Run: headless pygame with SDL's dummy video driver; simulated clock (each Clock.tick advances the game by its frame time, no real sleeping); random seed 0; keys injected as events and as key.get_pressed() state; mouse plan: one left click at the window centre at the start of phase 2, then a move to the lower-right quarter at the start of phase 3.
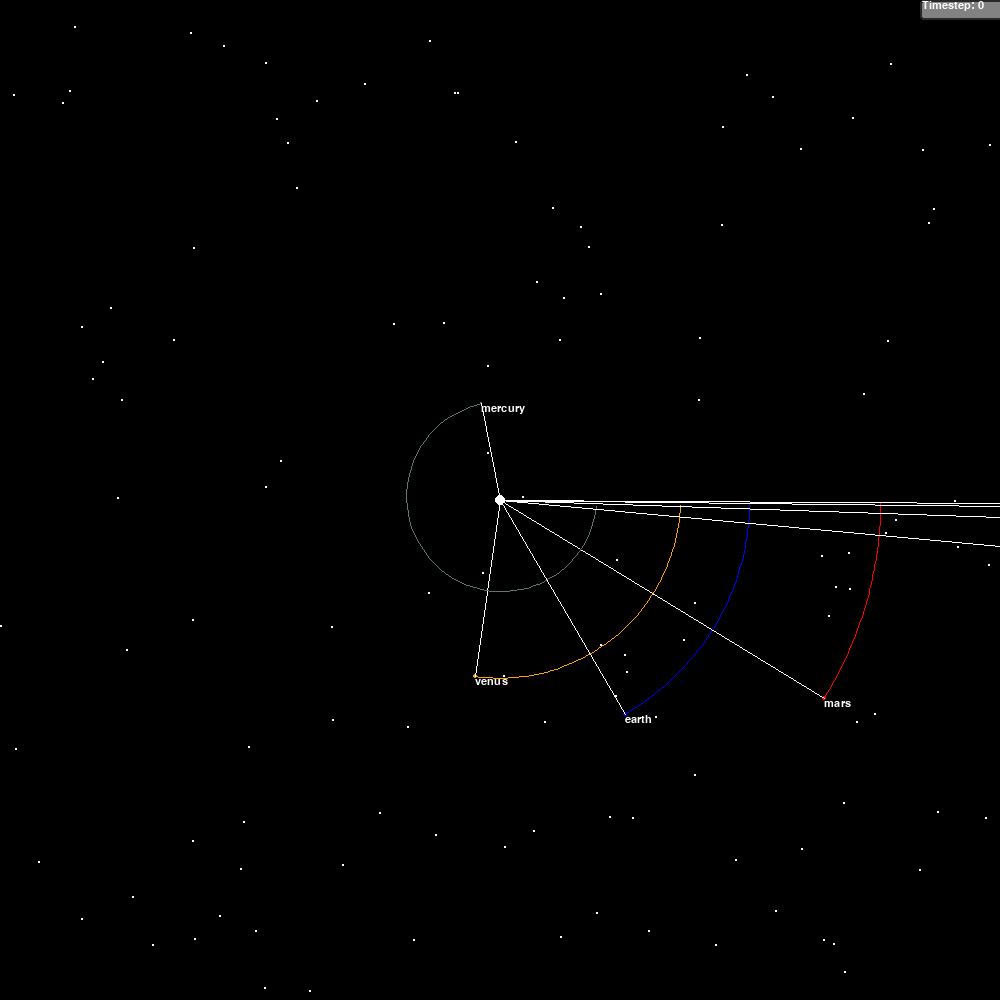
Frame 1 of 4 · flips 1–60 · no input
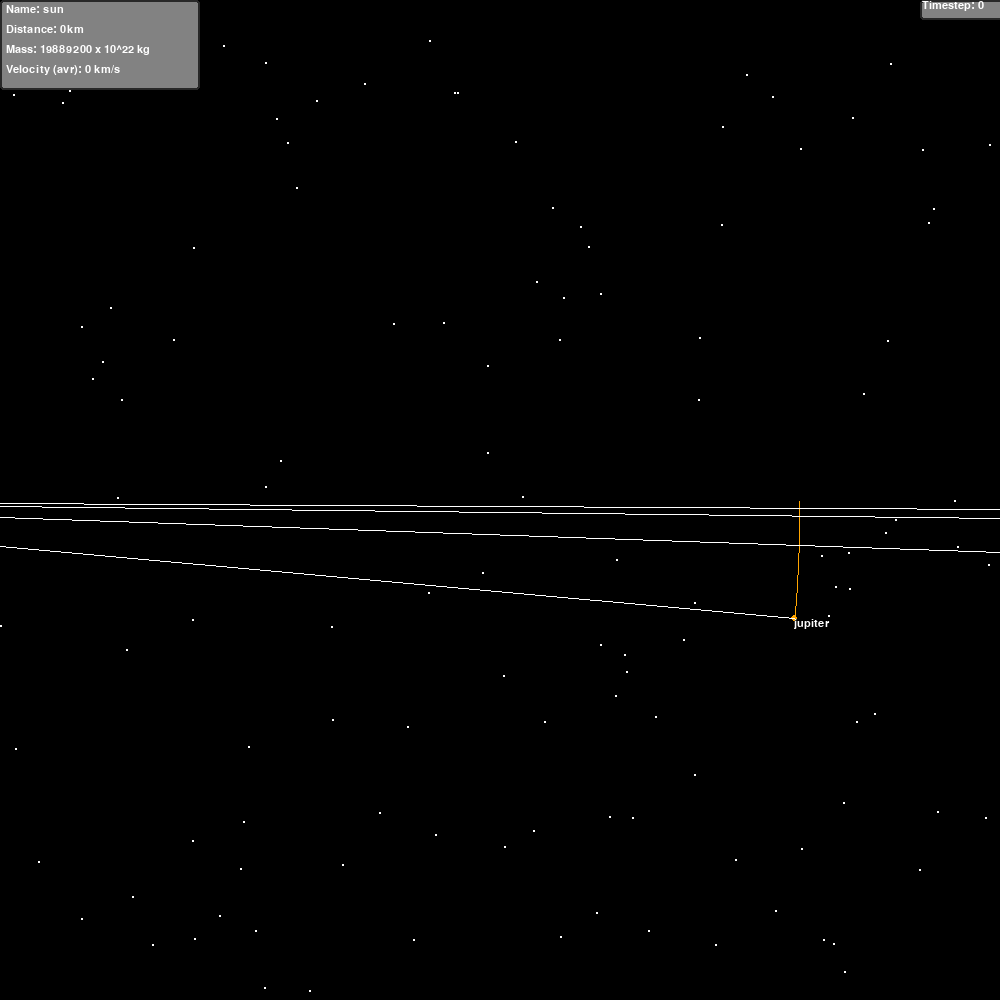
Frame 2 of 4 · flips 61–180 · clicked the window centre · tapped SPACE, RETURN · held RIGHT (→), D
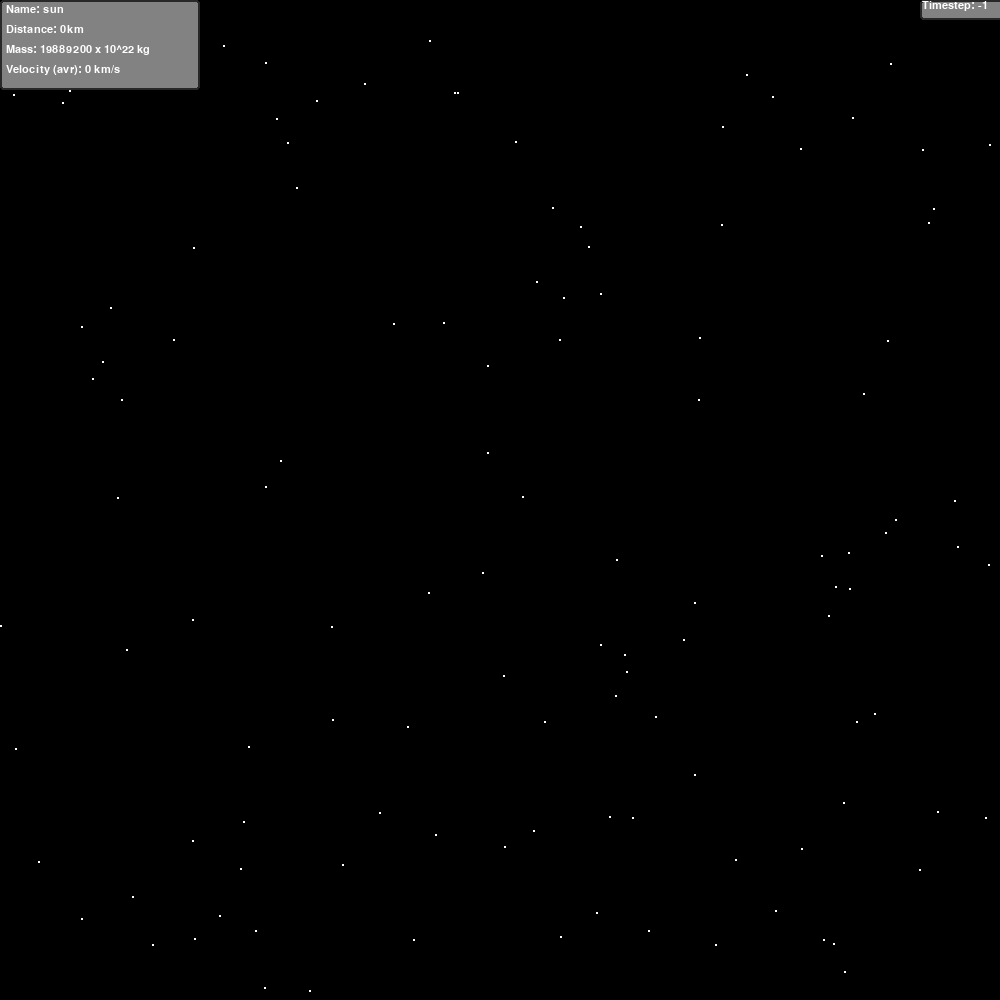
Frame 3 of 4 · flips 181–300 · moved the mouse to the lower-right quarter · held DOWN (↓), S
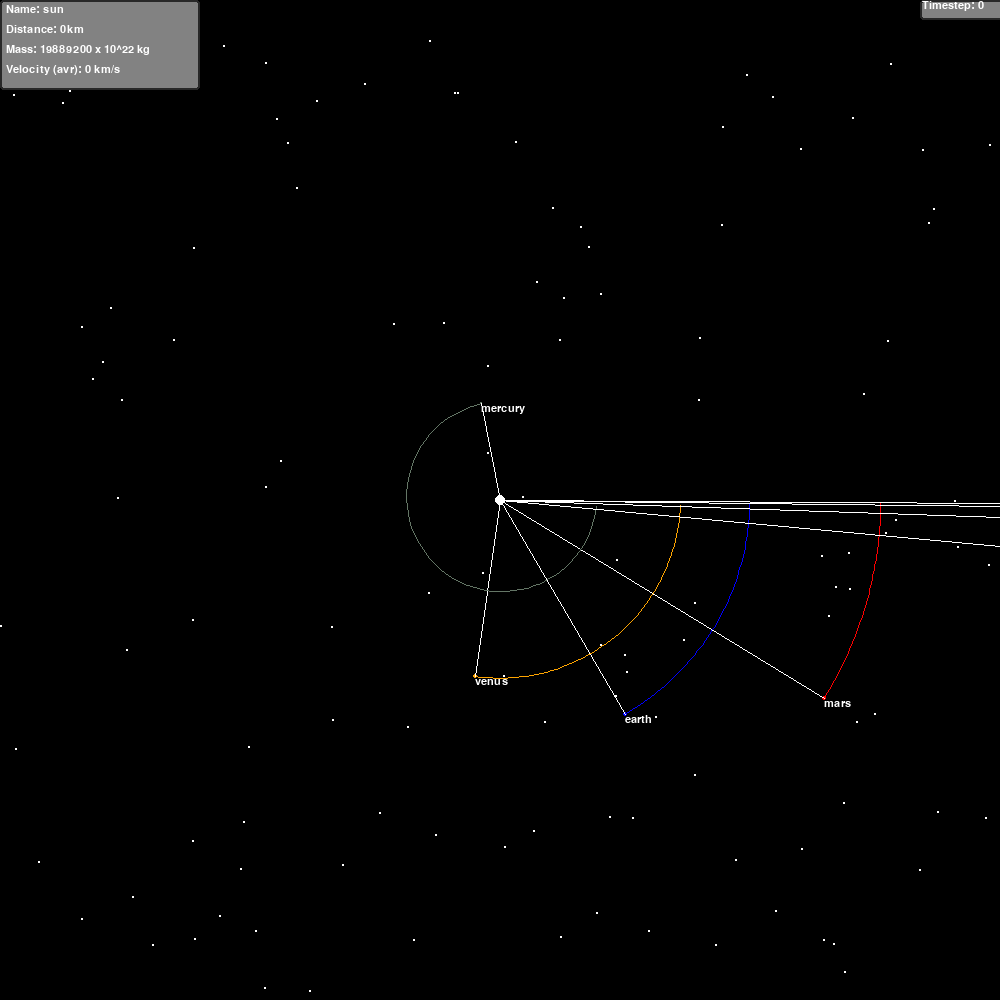
Frame 4 of 4 · flips 301–420 · held LEFT (←), A, UP (↑), W

The pygame program that drew these frames:

from random import randint
import pygame
import math

pygame.init()
pygame.display.set_caption("Solar System Simulation")

WIDTH = HEIGHT = 1000
FPS = 60

WHITE = (255,255,255)
GREEN = (0,255,0)
RED = (255,0,0)
BLUE = (0,0,255)
ORANGE = (255, 165, 0)
GREY = (100, 118, 102)
DARK_GREY = (40,40,40)
LIGHT_GREY = (130,130,130)

AU = 149.6e6 * 1000

FONT = pygame.font.SysFont("Arial", 16)

scale = 250 / AU
move_camera_by = AU/30
time_setting = 0
draw_dist_line = True
draw_names = True
on_click_x =  on_click_y = 0
click_count = 0
clicks = []
spawned_object_count = 0


G = 6.67428e-11
SCALE_ORIGINAL = scale
time = 3600*24


clock = pygame.time.Clock()
window = pygame.display.set_mode((WIDTH,HEIGHT))

running = True
paused = False

#pixels, kgs

sun_radius, sun_mass = 30, 1.98892 * 10**30
earth_radius,earth_mass =  16, 5.9742 * 10**24
mars_radius,mars_mass = 12, 6.39 * 10**23
venus_radius,venus_mass = 14, 4.8685 * 10**24
mercury_radius,mercury_mass = 8, 3.30 * 10**23
jupiter_radius,jupiter_mass = 20,1.898 * 10**27
saturn_radius, saturn_mass = 18, 5.683 * 10**26
neptune_radius, neptune_mass = 12, 1.024 * 10**26
uranus_radius, uranus_mass = 12, 8.6 * 10**25

class Planet:
    def __init__(self,name,x,y,r,mass,color,vel_y):
        self.name = "Spawned Object"
        if len(name) != 0:
            self.name = name
        self.x = x
        self.y = y
        self.radius = r
        self.is_sun = False
        self.is_selected = False
        self.color = color
        self.mass = mass
        self.distance_to_sun = 0

        self.x_corrected = self.x * scale + WIDTH//2
        self.y_corrected = self.y * scale + WIDTH//2
        
        self.orbit = []
        self.vel_y_start = vel_y
        self.vel_x = 0
        self.vel_y = vel_y

    def draw(self):
        x = self.x * scale + WIDTH//2
        y = self.y * scale + WIDTH//2
        pygame.draw.circle(window,self.color,(x,y), self.radius*scale*10e7)
        if not self.is_sun and draw_names:
            name = FONT.render(self.name,1,WHITE)
            window.blit(name, (x,y))
        if len(self.orbit) > 2:
            corrected_points = []
            orbit_points_limit = 400 #200*(self.x/AU) #DO ZMIANY
            if len(self.orbit) > orbit_points_limit and not paused:
                self.orbit.pop(0)
            for point in self.orbit:
                x, y = point
                x_y_corrected = [x*scale+WIDTH//2, y*scale+HEIGHT//2]
                corrected_points.append(x_y_corrected)
            pygame.draw.lines(window, self.color, False, corrected_points)
        
    def draw_to_obj(self,other):
        if draw_dist_line:
            pygame.draw.line(window,WHITE,(self.x * scale + WIDTH//2, self.y * scale + HEIGHT//2), (other.x * scale + WIDTH//2, other.y * scale + HEIGHT//2))

    def draw_menu(self):
        name = FONT.render(f"Name: {self.name}",1,WHITE)
        distance = FONT.render(f"Distance: {round(self.distance_to_sun/1000)}km",1,WHITE)
        mass = FONT.render(f"Mass: {round(self.mass/10e22)} x 10^22 kg",1,WHITE)
        velocity = FONT.render(f"Velocity (avr): {round(self.vel_y_start/1000)} km/s",1,WHITE)
        blit = [name, distance, mass,velocity]
        x_pos = 6
        y_pos = 4
        menu_height = 20*len(blit)+10
        pygame.draw.rect(window,LIGHT_GREY,pygame.Rect(0, 0, 200,menu_height), 0,3)
        pygame.draw.rect(window,DARK_GREY,pygame.Rect(0, 0, 200,menu_height), 2,3)
        for b in blit:
            window.blit(b, (x_pos, y_pos))
            y_pos += 20
        y_pos = 0

    def gravity(self, other):
        distance = math.sqrt(math.pow((self.x-other.x),2)+math.pow((self.y-other.y),2))
        if other.is_sun:
            self.distance_to_sun = distance
        force = G*self.mass*other.mass / distance**2
        angle = math.atan2((other.y-self.y), (other.x-self.x))
        force_x = math.cos(angle)*force
        force_y = math.sin(angle)*force
        return force_x, force_y
        
    def update_pos(self,planets):
        total_x = total_y = 0
        for planet in planets:
            if self == planet:
                continue
            fx,fy = self.gravity(planet)
            total_x += fx
            total_y += fy
        self.vel_x += total_x * time / self.mass
        self.vel_y += total_y * time / self.mass

        self.x += self.vel_x * time
        self.y += self.vel_y * time
        self.orbit.append([self.x,self.y])

sun = Planet("sun",0,0,sun_radius,sun_mass,WHITE,0)
sun.is_sun = True
earth = Planet("earth",AU,0,earth_radius,earth_mass,BLUE,29.783*1000)
mars = Planet("mars",1.524 * AU,0,mars_radius,mars_mass,RED,24.077*1000)
venus = Planet("venus",0.723 * AU,0,venus_radius,venus_mass,ORANGE,35.02*1000)
mercury = Planet("mercury",0.387 * AU, 0, mercury_radius, mercury_mass,GREY,47.4 * 1000)
jupiter = Planet("jupiter",5.2*AU,0, jupiter_radius, jupiter_mass, ORANGE,13.72*1000)
saturn = Planet("saturn",9.5*AU,0, saturn_radius, saturn_mass, GREY,9.69*1000)
neptune = Planet("neptune",30.1*AU,0,neptune_radius, neptune_mass, BLUE,5.43*1000)
uranus = Planet("uranus",19.2*AU,0, uranus_radius, uranus_mass, WHITE, 6.71*1000)
mouse_pos_scale = 1

bodies = [sun, earth, mars, venus, mercury, jupiter,saturn,uranus,neptune]

def scatter_stars():
    coords = []
    for z in range(120):
        x = int(randint(0,WIDTH))
        y = int(randint(0,HEIGHT))
        coords.append((x,y))
    return coords

scattered_coords = scatter_stars()

def draw_stars(coords):
    for xy in coords:
        pygame.draw.circle(window,WHITE,xy,1)

def draw_timestep():
    pygame.draw.rect(window,LIGHT_GREY,pygame.Rect(WIDTH-80, 0, WIDTH,20), 0,3)
    pygame.draw.rect(window,DARK_GREY,pygame.Rect(WIDTH-80, 0, WIDTH,20), 2,3)
    timestep = FONT.render(f"Timestep: {time_setting}", 2, WHITE,)
    window.blit(timestep,(WIDTH-78,0))
    
while running:
    clock.tick(FPS)
    keys = pygame.key.get_pressed()
    if keys[pygame.K_w]:
        for body in bodies:
            for point in body.orbit:
                point[1] += move_camera_by
            body.y += move_camera_by
    if keys[pygame.K_s]:
        for body in bodies:
            for point in body.orbit:
                point[1] -= move_camera_by
            body.y -= move_camera_by
    if keys[pygame.K_d]:
        for body in bodies:
            for point in body.orbit:
                point[0] -= move_camera_by
            body.x -= move_camera_by
    if keys[pygame.K_a]:
        for body in bodies:
            for point in body.orbit:
                point[0] += move_camera_by
            body.x += move_camera_by
    window.fill((0,0,0))
    draw_stars(scattered_coords)
    for body in bodies:
        if body.distance_to_sun > 100*AU:
            bodies.remove(body)
        if not paused:
            body.update_pos(bodies)
        body.draw()
        if not body.is_sun:
            body.draw_to_obj(sun)
    for body in bodies:
        if body.is_selected:
            body.draw_menu()
    draw_timestep()
    pygame.display.update()
    for event in pygame.event.get():
        if event.type == pygame.QUIT:
            running = False
        if event.type == pygame.KEYDOWN:
            if event.key == pygame.K_SPACE:
                paused = not paused
            if event.key == pygame.K_UP:
                if time_setting < 10:
                    time *= 1.25
                    time_setting += 1
                    print(time_setting)
            if event.key == pygame.K_DOWN:
                if time_setting > -10:
                    time /= 1.25
                    time_setting -= 1
                    print(time_setting)
            if event.key == pygame.K_o:
                draw_dist_line = not draw_dist_line
            if event.key == pygame.K_n:
                draw_names = not draw_names
            if event.key == pygame.K_r:
                scale = SCALE_ORIGINAL
                move_camera_by = AU/30
                time_setting = 0
                draw_dist_line = True
                draw_names = True
                on_click_x =  on_click_y = 0
                click_count = 0
                clicks = []
                spawned_object_count = 0
                paused = False
                time = 3600*24
                sun = Planet("sun",0,0,sun_radius,sun_mass,WHITE,0)
                sun.is_sun = True
                earth = Planet("earth",AU,0,earth_radius,earth_mass,BLUE,29.783*1000)
                mars = Planet("mars",1.524 * AU,0,mars_radius,mars_mass,RED,24.077*1000)
                venus = Planet("venus",0.723 * AU,0,venus_radius,venus_mass,ORANGE,35.02*1000)
                mercury = Planet("mercury",0.387 * AU, 0, mercury_radius, mercury_mass,GREY,47.4 * 1000)
                jupiter = Planet("jupiter",5.2*AU,0, jupiter_radius, jupiter_mass, ORANGE,13.72*1000)
                saturn = Planet("saturn",9.5*AU,0, saturn_radius, saturn_mass, GREY,9.69*1000)
                neptune = Planet("neptune",30.1*AU,0,neptune_radius, neptune_mass, BLUE,5.43*1000)
                uranus = Planet("uranus",19.2*AU,0, uranus_radius, uranus_mass, WHITE, 6.71*1000)
                mouse_pos_scale = 1
                bodies = [sun, earth, mars, venus, mercury, jupiter,saturn,uranus,neptune]
        if event.type == pygame.MOUSEBUTTONDOWN:
            if event.button == 4:
                scale *= 1.25
                move_camera_by *= 0.9
                mouse_pos_scale /= 1.25
            if event.button == 5:
                scale /= 1.25
                move_camera_by /= 0.9
                mouse_pos_scale *= 1.25
            if event.button == 2:
                x,y = pygame.mouse.get_pos()
                x,y =((x-WIDTH/2)/250)*AU*mouse_pos_scale, ((y-HEIGHT/2)/250)*AU*mouse_pos_scale
                bodies.append(Planet("",x,y,randint(5,20), randint(2*10**23, 3*10**24),(randint(0,255),randint(0,255),randint(0,255)), randint(8000,15000)))
            if event.button == 1:
                x,y = pygame.mouse.get_pos()
                x,y =((x-WIDTH/2)/250)*AU*mouse_pos_scale, ((y-HEIGHT/2)/250)*AU*mouse_pos_scale
                for body in bodies:
                    if abs(body.x - x) < 10e9 and abs(body.y - y) < 10e9:
                        body.is_selected = True
                        break
                    else:
                        for body in bodies:
                            body.is_selected = False
